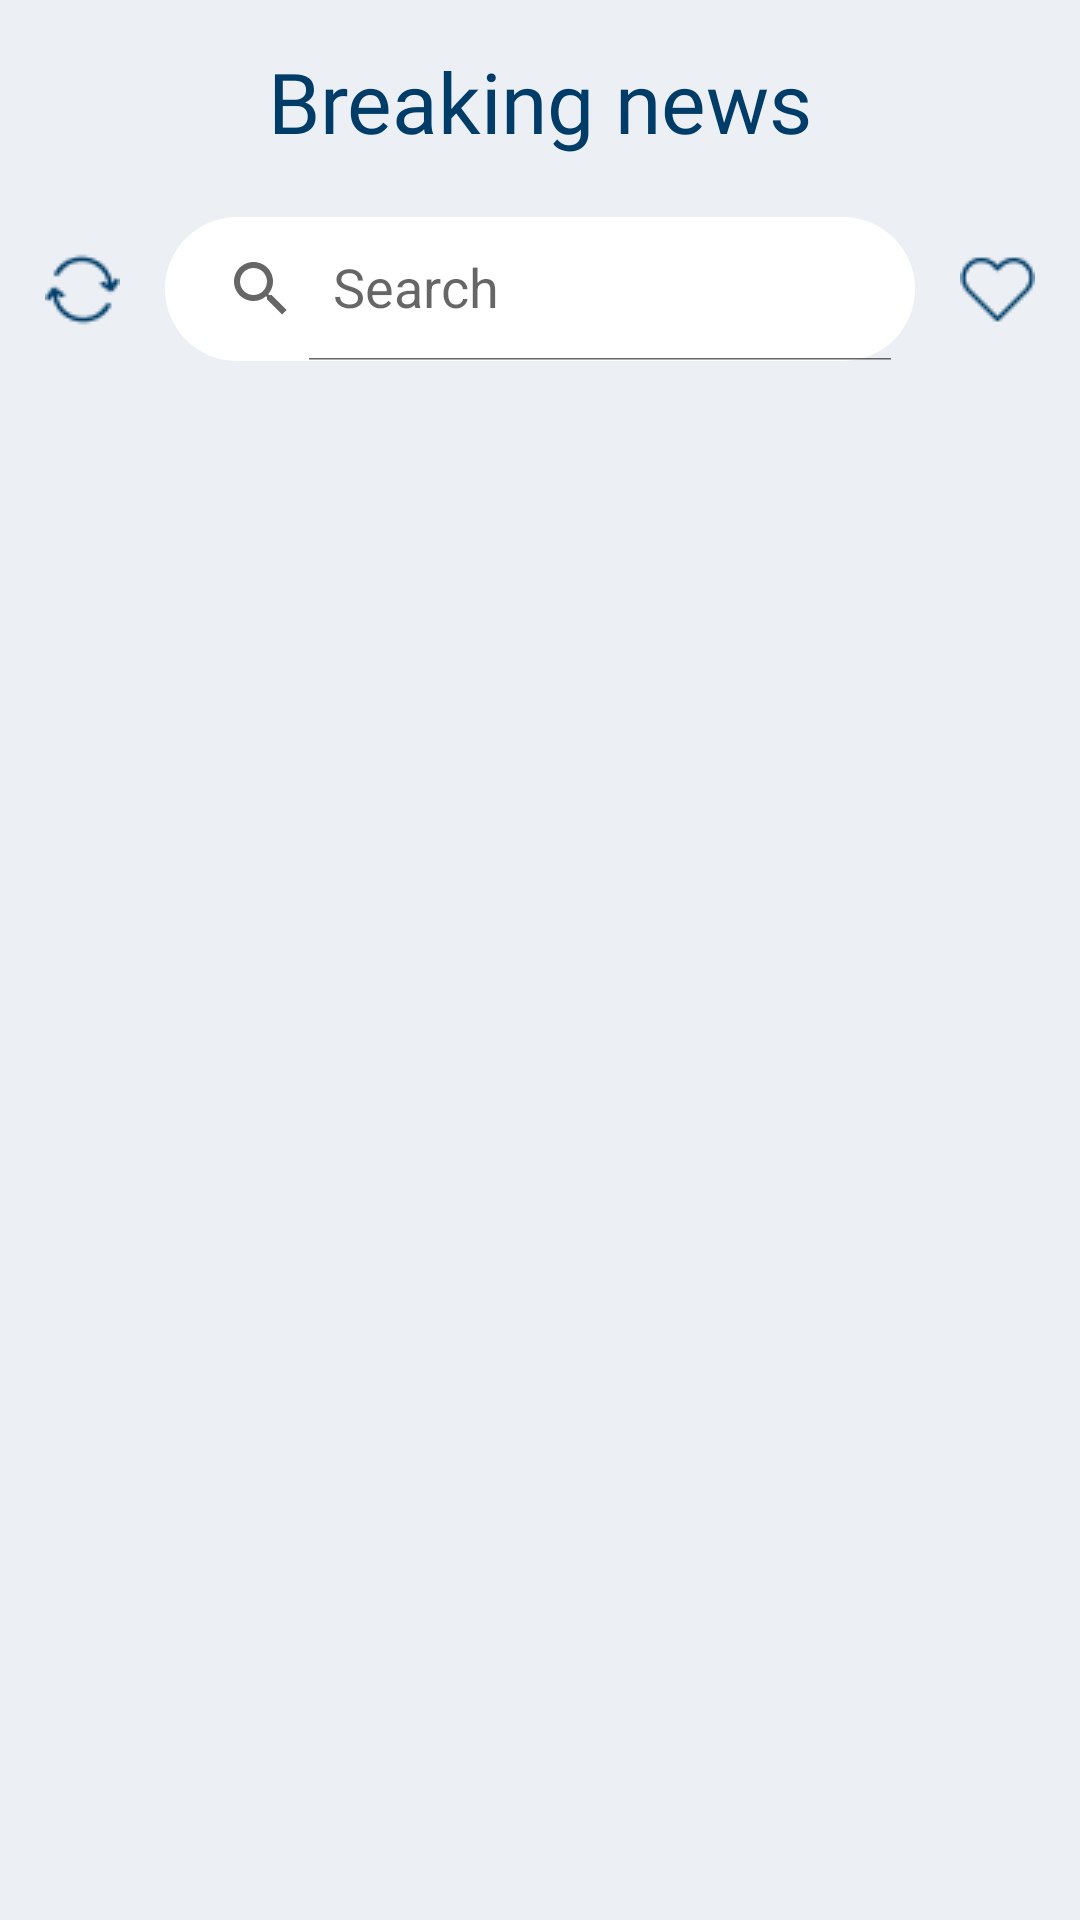

Here is an Android app screen rendered from its layout file. Give the layout XML and the strings, colors and styles it references.
<!-- AndroidManifest.xml: application theme Theme.Neobis_Android_News_App -->
<!-- res/layout/fragment_news.xml -->
<?xml version="1.0" encoding="utf-8"?>
<androidx.constraintlayout.widget.ConstraintLayout xmlns:android="http://schemas.android.com/apk/res/android"
    xmlns:app="http://schemas.android.com/apk/res-auto"
    xmlns:tools="http://schemas.android.com/tools"
    android:layout_width="match_parent"
    android:layout_height="match_parent"
    android:background="@color/mainColor"
    tools:context=".fragments.NewsFragment">

    <androidx.constraintlayout.widget.ConstraintLayout
        android:id="@+id/AppBar"
        android:layout_width="match_parent"
        android:layout_height="wrap_content"
        app:layout_constraintTop_toTopOf="parent">

        <TextView
            android:id="@+id/appBarText"
            android:layout_width="wrap_content"
            android:layout_height="wrap_content"
            android:layout_marginVertical="15dp"
            android:fontFamily="@font/roboto"
            android:gravity="center_horizontal"
            android:text="@string/breakingNews"
            android:textColor="@color/darkBlue"
            android:textSize="28sp"
            app:layout_constraintEnd_toEndOf="parent"
            app:layout_constraintHorizontal_bias="0.5"
            app:layout_constraintStart_toStartOf="parent"
            app:layout_constraintTop_toTopOf="parent" />

        <ImageView
            android:id="@+id/update"
            android:layout_width="wrap_content"
            android:layout_height="wrap_content"
            android:padding="10dp"
            android:src="@drawable/update"
            app:layout_constraintBottom_toBottomOf="@+id/newsSearch"
            app:layout_constraintEnd_toStartOf="@id/newsSearch"
            app:layout_constraintStart_toStartOf="parent"
            app:layout_constraintTop_toTopOf="@id/newsSearch" />

        <androidx.appcompat.widget.SearchView
            android:id="@+id/newsSearch"
            android:layout_width="250dp"
            android:layout_height="wrap_content"
            android:layout_marginVertical="20dp"
            android:background="@drawable/shapeofsearch"
            android:elevation="0dp"
            app:iconifiedByDefault="false"
            app:layout_constraintBottom_toBottomOf="parent"
            app:layout_constraintEnd_toEndOf="parent"
            app:layout_constraintStart_toStartOf="parent"
            app:layout_constraintTop_toBottomOf="@id/appBarText"
            app:queryHint="@string/Search" />

        <ImageView
            android:id="@+id/favourite"
            android:layout_width="wrap_content"
            android:layout_height="wrap_content"
            android:padding="10dp"
            android:src="@drawable/like"
            app:layout_constraintBottom_toBottomOf="@+id/newsSearch"
            app:layout_constraintEnd_toEndOf="parent"
            app:layout_constraintStart_toEndOf="@+id/newsSearch"
            app:layout_constraintTop_toTopOf="@+id/newsSearch" />
    </androidx.constraintlayout.widget.ConstraintLayout>

    <androidx.recyclerview.widget.RecyclerView
        android:id="@+id/newsRecyclerView"
        android:layout_width="match_parent"
        android:layout_height="0dp"
        android:padding="15dp"
        app:layout_constraintBottom_toBottomOf="parent"
        app:layout_constraintEnd_toEndOf="parent"
        app:layout_constraintStart_toStartOf="parent"
        app:layout_constraintTop_toBottomOf="@+id/AppBar"
        tools:listitem="@layout/item_news"/>

    <ProgressBar
        android:id="@+id/paginationProgressBar"
        style="?attr/progressBarStyle"
        android:layout_width="wrap_content"
        android:layout_height="wrap_content"
        android:background="@android:color/transparent"
        android:visibility="invisible"
        app:layout_constraintBottom_toBottomOf="parent"
        app:layout_constraintEnd_toEndOf="parent"
        app:layout_constraintHorizontal_bias="0.5"
        app:layout_constraintStart_toStartOf="parent"
        app:layout_constraintTop_toBottomOf="@+id/AppBar" />

</androidx.constraintlayout.widget.ConstraintLayout>
<!-- res/layout/item_news.xml (included above) -->
<?xml version="1.0" encoding="utf-8"?>
<androidx.cardview.widget.CardView xmlns:android="http://schemas.android.com/apk/res/android"
    xmlns:app="http://schemas.android.com/apk/res-auto"
    xmlns:tools="http://schemas.android.com/tools"
    android:layout_width="match_parent"
    android:layout_height="150dp"
    app:cardCornerRadius="6dp"
    android:layout_marginStart="5dp"
    android:layout_marginEnd="5dp"
    android:layout_marginTop="10dp"
    android:backgroundTint="@color/white">

    <androidx.constraintlayout.widget.ConstraintLayout
        android:layout_width="match_parent"
        android:layout_height="match_parent">

        <ImageView
            android:id="@+id/newsImage"
            android:layout_width="120dp"
            android:layout_height="85dp"
            android:layout_marginStart="9dp"
            android:layout_marginTop="11dp"
            android:scaleType="centerCrop"
            app:layout_constraintStart_toStartOf="parent"
            app:layout_constraintTop_toTopOf="parent"
            tools:srcCompat="@tools:sample/avatars"
            android:contentDescription="/news_image" />

        <TextView
            android:id="@+id/newsTitle"
            android:layout_width="0dp"
            android:layout_height="wrap_content"
            android:layout_marginEnd="4dp"
            android:fontFamily="@font/roboto"
            android:textSize="18sp"
            android:textColor="@color/black"
            android:layout_marginTop="5dp"
            android:layout_marginStart="16dp"
            android:maxLines="3"
            app:layout_constraintEnd_toEndOf="parent"
            app:layout_constraintHorizontal_bias="0.0"
            app:layout_constraintStart_toEndOf="@+id/newsImage"
            app:layout_constraintTop_toTopOf="@+id/newsImage"
            tools:text="Apple's 2021 App Store Awards highlight 'connection'"/>

        <TextView
            android:id="@+id/newsDescription"
            android:layout_width="0dp"
            android:layout_height="wrap_content"
            android:layout_marginTop="8dp"
            android:layout_marginBottom="11dp"
            android:textSize="14sp"
            android:textColor="@color/black"
            android:maxLines="3"
            app:layout_constraintBottom_toBottomOf="parent"
            app:layout_constraintEnd_toEndOf="@+id/newsTitle"
            app:layout_constraintStart_toStartOf="@+id/newsTitle"
            app:layout_constraintTop_toBottomOf="@+id/newsTitle"
            android:fontFamily="@font/roboto2"
            tools:text="Apple's 2021 App Store Awards highlight 'connection'"
            />

        <TextView
            android:id="@+id/newsAuthor"
            android:layout_width="0dp"
            android:layout_height="wrap_content"
            android:layout_marginTop="10dp"
            android:textSize="12sp"
            android:maxLines="1"
            android:fontFamily="@font/roboto2"
            android:textColor="@color/red"
            app:layout_constraintEnd_toEndOf="@+id/newsImage"
            app:layout_constraintStart_toStartOf="@+id/newsImage"
            app:layout_constraintTop_toBottomOf="@+id/newsImage"
            tools:text ="Scharon Harding" />

        <TextView
            android:id="@+id/newsTime"
            android:layout_width="0dp"
            android:layout_height="wrap_content"
            android:layout_marginTop="5dp"
            android:layout_marginBottom="11dp"
            android:textSize="11sp"
            android:fontFamily="@font/roboto2"
            android:maxLines="2"
            app:layout_constraintBottom_toBottomOf="parent"
            app:layout_constraintEnd_toEndOf="@+id/newsAuthor"
            app:layout_constraintStart_toStartOf="@+id/newsAuthor"
            app:layout_constraintTop_toBottomOf="@+id/newsAuthor"
            tools:text ="2021-12-02T08:01:31Z" />

    </androidx.constraintlayout.widget.ConstraintLayout>



</androidx.cardview.widget.CardView>
<!-- resources referenced by this layout -->
<resources>
  <color name="black">#FF000000</color>
  <color name="darkBlue">#003C68</color>
  <color name="mainColor">#ECF0F5</color>
  <color name="red">#FF5151</color>
  <color name="white">#FFFFFFFF</color>
  <!-- drawable like: png bitmap (drawable, 564 bytes) -->
  <!-- drawable shapeofsearch (drawable) -->
  <?xml version="1.0" encoding="utf-8"?>
  <shape
      xmlns:android="http://schemas.android.com/apk/res/android"
      android:shape="rectangle">
      <solid android:color="@color/white"></solid>
          <corners android:radius="28dp"></corners>
  
  </shape>
  <!-- drawable update: png bitmap (drawable, 719 bytes) -->
  <string name="Search">Search</string>
  <string name="breakingNews">Breaking news</string>
  <style name="Theme.Neobis_Android_News_App" parent="Theme.MaterialComponents.DayNight.NoActionBar">
          
          <item name="colorPrimary">@color/purple_500</item>
          <item name="colorPrimaryVariant">@color/purple_700</item>
          <item name="colorOnPrimary">@color/white</item>
          
          <item name="colorSecondary">@color/teal_200</item>
          <item name="colorSecondaryVariant">@color/teal_700</item>
          <item name="colorOnSecondary">@color/black</item>
          
          <item name="android:statusBarColor">?attr/colorPrimaryVariant</item>
          
      </style>
  <color name="purple_500">#FF6200EE</color>
  <color name="purple_700">#FF3700B3</color>
  <color name="teal_200">#FF03DAC5</color>
  <color name="teal_700">#FF018786</color>
</resources>
